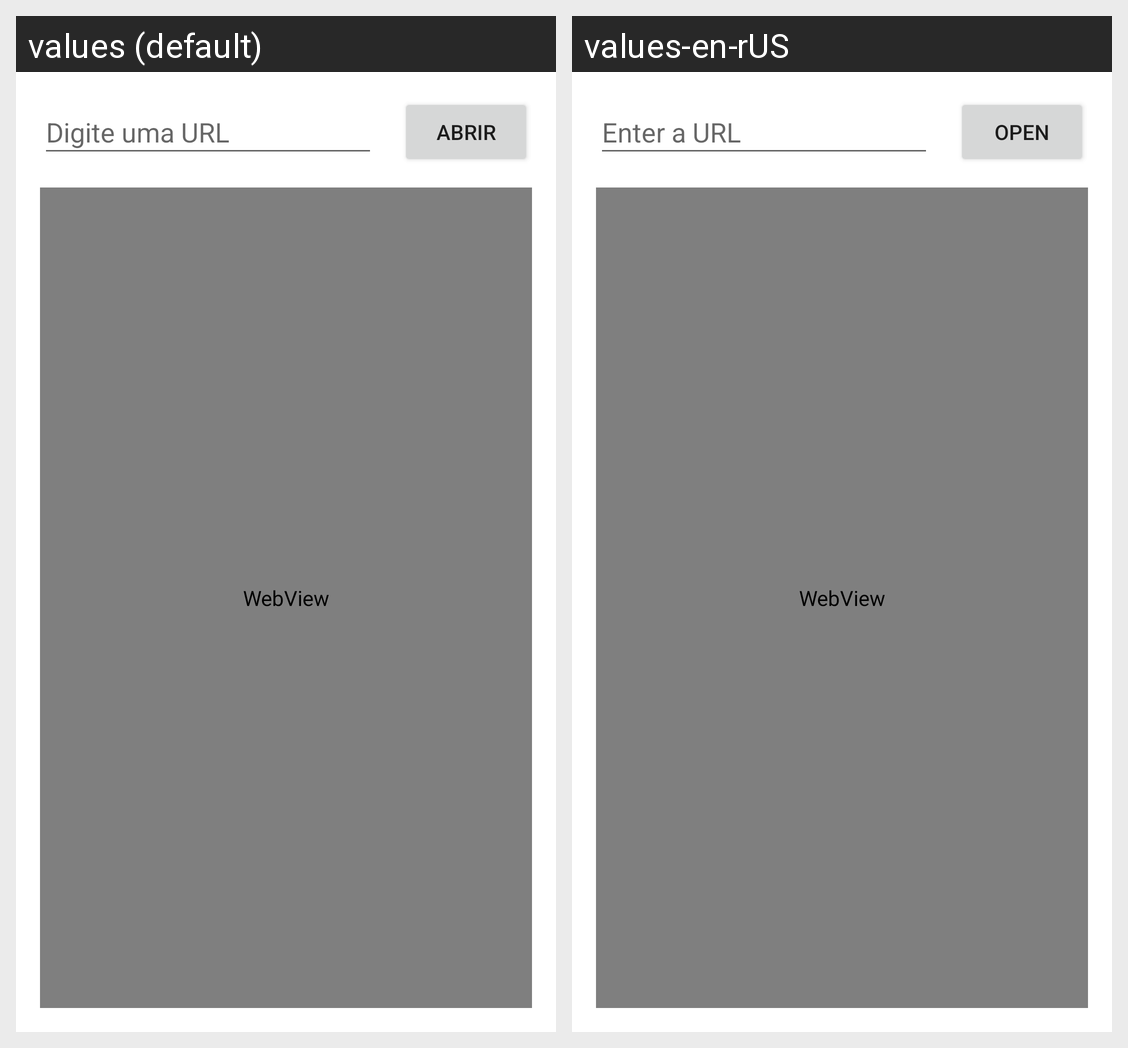

For this localized Android screen grid, give each drawn string resource with its value in every locale shown.
Android screen res/layout/activity_main.xml rendered under 2 locales, left to right: values (default), values-en-rUS. Device: Nexus 5 (rendered at 1080×1920; each locale shown at half size, 540×960, under a caption strip naming it); theme Theme.Aula0418082022.
Strings drawn on this screen, with the default value and each locale's value (text and hints the layout hard-codes, and strings that could not be matched under every locale, appear in the picture but are not listed):

digite_url
  values: Digite uma URL
  values-en-rUS: Enter a URL

abrir
  values: Abrir
  values-en-rUS: Open
